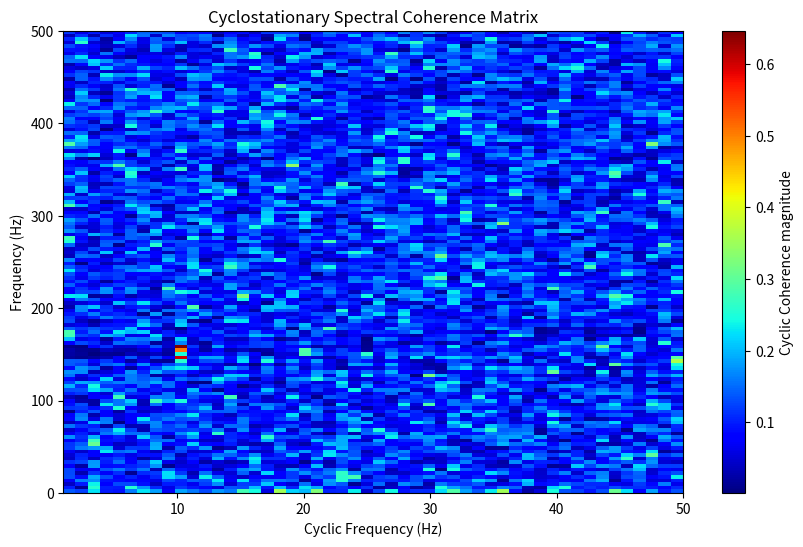

Here is the Python script that generated this plot:
import numpy as np
import matplotlib.pyplot as plt
from tqdm import tqdm

#here implemented the faster computation by Jerome Antoni
# Roger Boustany, Jérôme Antoni,
# CYCLIC SPECTRAL ANALYSIS FROM THE AVERAGED CYCLIC PERIODOGRAM,
# 


def hanning(window_length):
    m = int((window_length)/2)
    w = 0.5*(1 - np.cos(2*np.pi*np.arange(1, m+1)/(window_length+1)))
    return np.concatenate((w, np.flip(w)))

def get_spectra(sig1, sig2, n_frames, nfft, step, window):
    """Helper to compute the mean cross-spectrum of STFT blocks."""
    shape = (n_frames, nfft)
    
    strides1 = (step * sig1.itemsize, sig1.itemsize)
    seg1 = np.lib.stride_tricks.as_strided(sig1, shape=shape, strides=strides1)
    
    strides2 = (step * sig2.itemsize, sig2.itemsize)
    seg2 = np.lib.stride_tricks.as_strided(sig2, shape=shape, strides=strides2)
    
    S1 = np.fft.fft(seg1 * window, axis=1)
    S2 = np.fft.fft(seg2 * window, axis=1)
    
    return np.mean(S1 * np.conj(S2), axis=0)

def compute_CSC_matrix_antoni(y, x, alpharange, fs=1, nfft=256, noverlap=128, window=None, form="symmetric", matrix="onesided", verbose=False):
    '''
    Compute the CSC Matrix using highly optimized STFT block-processing.
    '''
    alpha_norm = alpharange / fs  
    n = len(y)
    n_idx = np.arange(n)
    
    if window is None:
        window = hanning(nfft)
        
    step = nfft - noverlap
    n_frames = (n - nfft) // step + 1
    

    csc_matrix = np.zeros((nfft, len(alpharange)), dtype=np.complex64)
    eps = np.finfo(float).eps

    if form == "asymmetric":
        CPS_y = np.abs(get_spectra(y, y, n_frames, nfft, step, window))

    for i, alpha in tqdm(enumerate(alpha_norm), total=len(alpharange), desc="Computing CSC Matrix", disable=not verbose):
        if form == "symmetric":
            shift_x = np.exp(1j * np.pi * alpha * n_idx)
            shift_y = np.exp(-1j * np.pi * alpha * n_idx)
            x_shft = x * shift_x
            y_shft = y * shift_y
            
            CPS_cross = get_spectra(y_shft, x_shft, n_frames, nfft, step, window)
            CPS_y = np.abs(get_spectra(y_shft, y_shft, n_frames, nfft, step, window))
            CPS_x = np.abs(get_spectra(x_shft, x_shft, n_frames, nfft, step, window))
            
        elif form == "asymmetric":
            shift_x = np.exp(1j * 2 * np.pi * alpha * n_idx)
            x_shft = x * shift_x
            
            CPS_cross = get_spectra(y, x_shft, n_frames, nfft, step, window)
            CPS_x = np.abs(get_spectra(x_shft, x_shft, n_frames, nfft, step, window))
            
        csc_matrix[:, i] = CPS_cross / np.sqrt(CPS_y * CPS_x + eps)

    if matrix == "onesided":
        csc_matrix = csc_matrix[:nfft//2, :]

    return csc_matrix

if __name__ == "__main__":

    fs = 1000  
    timelength = 8
    t = np.arange(0, timelength, 1/fs)  
    fc = 150  
    f_m= 10  
    fd = 1

    y = np.cos(2 * np.pi * (fc + f_m*np.cos(2 * np.pi * 2 * t)) * t)
    modulating_signal = np.cos(2 * np.pi * f_m * t)

    integral_mod = np.cumsum(modulating_signal) / fs 
    fm_signal = np.cos(2 * np.pi * fc * t + 2 * np.pi * fd * integral_mod)

    sum_signal = fm_signal + 0.4 * np.random.normal(size=t.shape)  

    alpharange = np.linspace(1, 50, 50)
    
    csc_matrix = compute_CSC_matrix_antoni(
        sum_signal, sum_signal, alpharange, 
        fs=fs, nfft=256, noverlap=170, 
        window=hanning(256), form="symmetric", 
        matrix="onesided", verbose=True
    )

    plt.figure(figsize=(10, 6))
    plt.imshow(np.abs(csc_matrix), aspect='auto', origin='lower',
               extent=[alpharange[0], alpharange[-1], 0, fs/2])
    plt.colorbar(label='Cyclic Coherence magnitude')
    plt.ylabel('Frequency (Hz)')
    plt.xlabel('Cyclic Frequency (Hz)')
    plt.title('Cyclostationary Spectral Coherence Matrix')
    plt.set_cmap('jet')
    plt.show()
